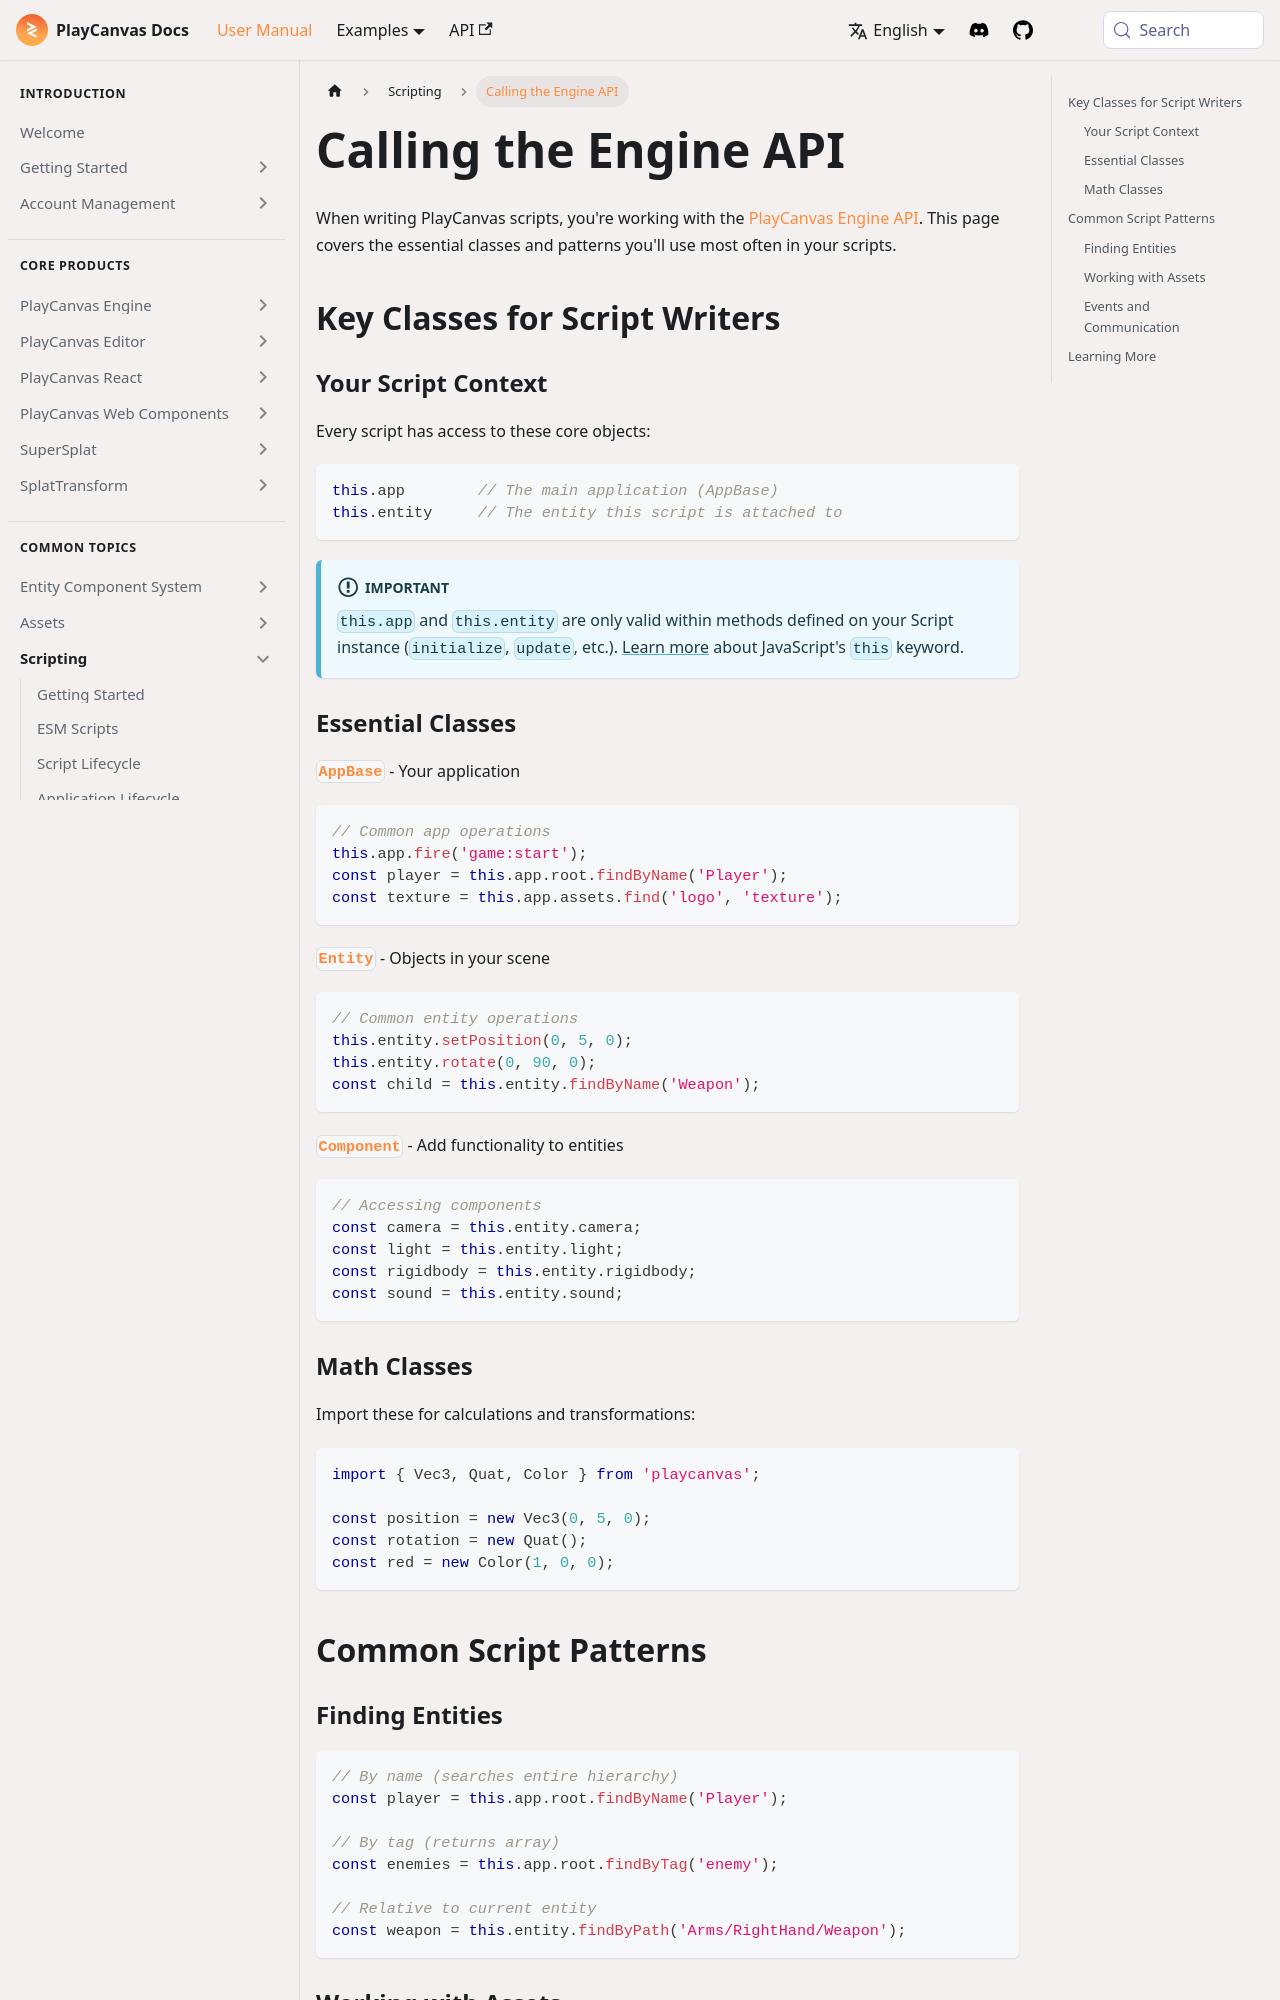

repository: playcanvas/developer-site · page: user-manual/scripting/engine-api/index.html · generator: docusaurus

---
title: Calling the Engine API
description: Essential PlayCanvas Engine classes and patterns for working with entities, transforms, input, assets, and physics in scripts.
---

When writing PlayCanvas scripts, you're working with the [PlayCanvas Engine API](https://api.playcanvas.com/engine/). This page covers the essential classes and patterns you'll use most often in your scripts.

## Key Classes for Script Writers

### Your Script Context

Every script has access to these core objects:

```javascript
this.app        // The main application (AppBase)
this.entity     // The entity this script is attached to
```

:::important

`this.app` and `this.entity` are only valid within methods defined on your Script instance (`initialize`, `update`, etc.). [Learn more](https://developer.mozilla.org/en-US/docs/Web/JavaScript/Reference/Operators/this) about JavaScript's `this` keyword.

:::

### Essential Classes

**[`AppBase`](https://api.playcanvas.com/engine/classes/AppBase.html)** - Your application

```javascript
// Common app operations
this.app.fire('game:start');
const player = this.app.root.findByName('Player');
const texture = this.app.assets.find('logo', 'texture');
```

**[`Entity`](https://api.playcanvas.com/engine/classes/Entity.html)** - Objects in your scene

```javascript
// Common entity operations
this.entity.setPosition(0, 5, 0);
this.entity.rotate(0, 90, 0);
const child = this.entity.findByName('Weapon');
```

**[`Component`](https://api.playcanvas.com/engine/classes/Component.html)** - Add functionality to entities

```javascript
// Accessing components
const camera = this.entity.camera;
const light = this.entity.light;
const rigidbody = this.entity.rigidbody;
const sound = this.entity.sound;
```

### Math Classes

Import these for calculations and transformations:

```javascript
import { Vec3, Quat, Color } from 'playcanvas';

const position = new Vec3(0, 5, 0);
const rotation = new Quat();
const red = new Color(1, 0, 0);
```
